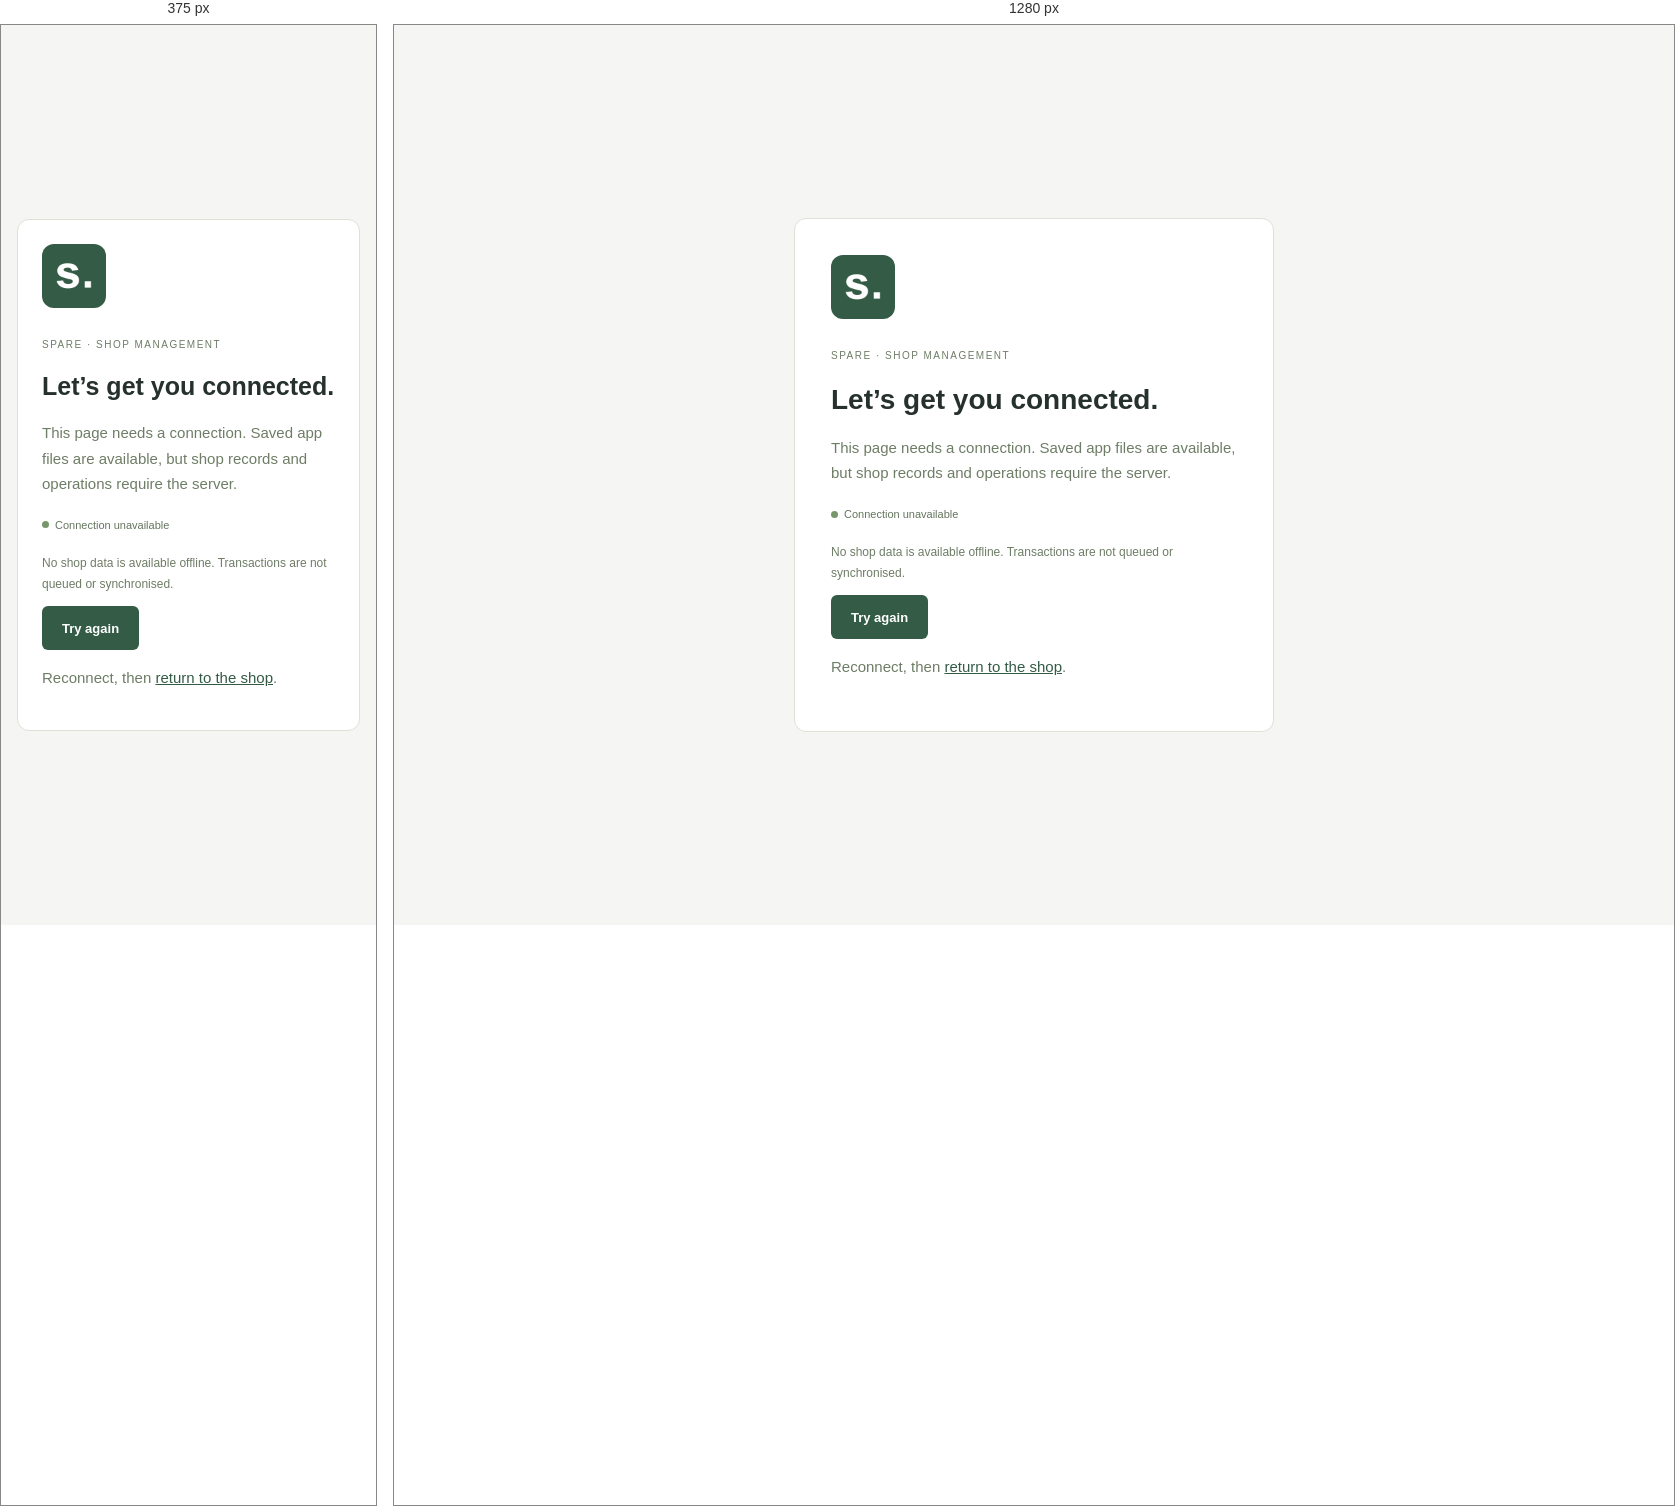
Rendered at 375 px and 1280 px, left to right.

<!-- file: offline.html -->
<!doctype html><html lang="en"><head><meta charset="utf-8"><meta name="viewport" content="width=device-width,initial-scale=1"><meta name="theme-color" content="#335b45"><meta http-equiv="Content-Security-Policy" content="default-src 'self'; script-src 'self'; style-src 'self'; img-src 'self'; worker-src 'self'; manifest-src 'self'; connect-src 'self'; base-uri 'none'; form-action 'none'"><title>Connection unavailable · Spare</title><link rel="manifest" href="manifest.webmanifest"><link rel="apple-touch-icon" href="assets/icons/apple-touch-icon.png"><link rel="icon" href="assets/icons/favicon-32.png"><link rel="stylesheet" href="assets/css/pwa.css"><script src="assets/js/pwa.js" defer></script></head><body class="pwa-offline-page" data-pwa-offline><main class="pwa-offline-card"><img src="assets/icons/icon-192.png" width="64" height="64" alt="Spare"><p class="pwa-eyebrow">SPARE · SHOP MANAGEMENT</p><h1>Let’s get you connected.</h1><p data-pwa-offline-message>This page needs a connection. Saved app files are available, but shop records and operations require the server.</p><div class="pwa-controls"><span class="pwa-connection" data-pwa-connection role="status" aria-live="polite"><span class="pwa-connection-dot" aria-hidden="true"></span><span data-pwa-connection-text>Connection unavailable</span></span></div><p class="pwa-offline-note">No shop data is available offline. Transactions are not queued or synchronised.</p><button class="pwa-primary" type="button" data-pwa-retry>Try again</button><noscript><p>Reconnect, then <a href="index.php?route=%2Fdashboard">return to the shop</a>.</p></noscript></main></body></html>


/* @media block from assets/css/pwa.css */
@media(max-width:640px){.pwa-topbar-end{gap:9px}.pwa-topbar-end .pwa-controls{gap:6px}.pwa-controls .pwa-action{min-height:36px;font-size:10px;padding:6px 8px}.pwa-login-controls{margin-bottom:14px}.pwa-update{align-items:flex-start;flex-wrap:wrap;bottom:12px;gap:9px}.pwa-update .pwa-action{min-height:44px}.pwa-offline-card{padding:24px}.pwa-offline-page{padding:16px}.pwa-offline-card h1{font-size:25px}}